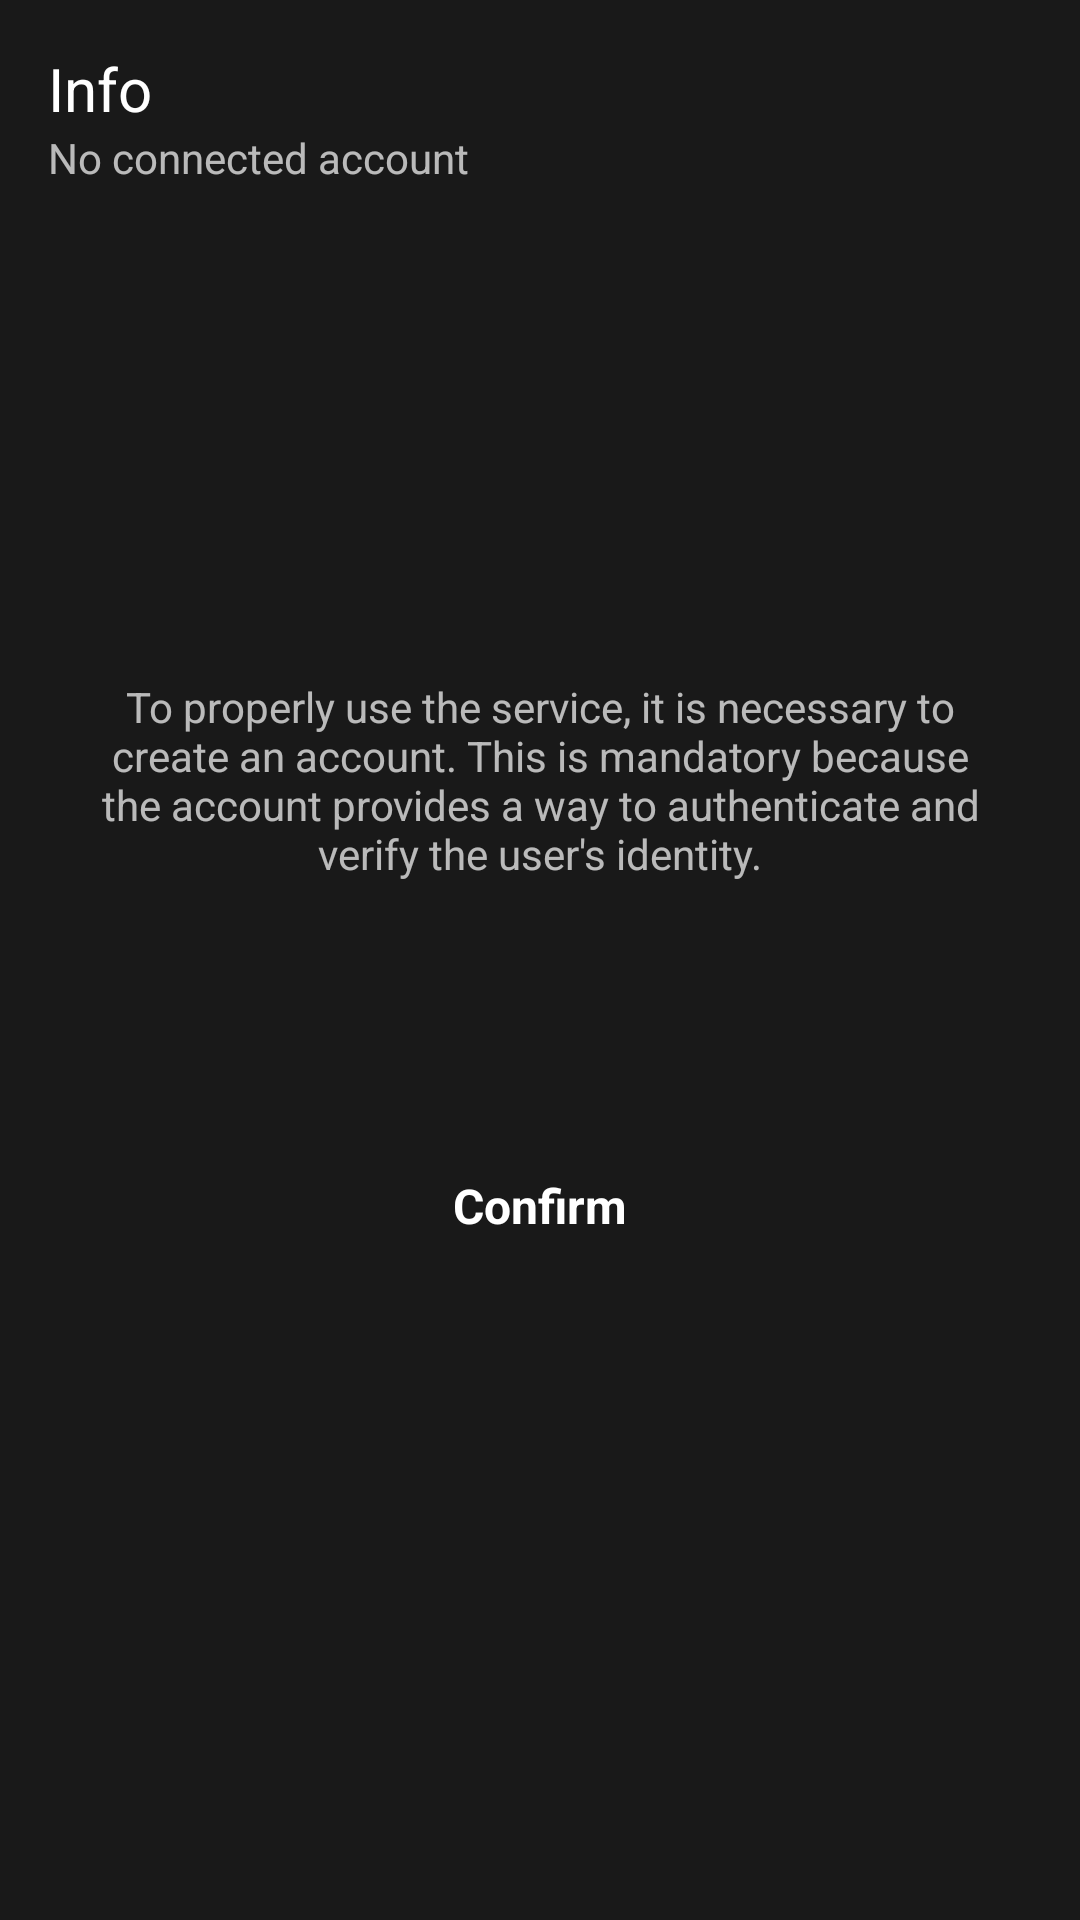

This screen was rendered from an Android layout file. Write that file and the resources it references.
<!-- AndroidManifest.xml: application theme Theme.PlateFinder -->
<!-- res/layout/sheet_info_user_not_registred.xml -->
<?xml version="1.0" encoding="utf-8"?>
<LinearLayout xmlns:android="http://schemas.android.com/apk/res/android"
    xmlns:app="http://schemas.android.com/apk/res-auto"
    xmlns:tools="http://schemas.android.com/tools"
    android:layout_width="match_parent"
    android:layout_height="wrap_content"
    android:background="@color/background"
    android:orientation="vertical"
    android:padding="16dp">

    <TextView
        android:id="@+id/title"
        style="@style/Header"
        android:layout_width="match_parent"
        android:layout_height="wrap_content"
        android:text="@string/info" />

    <TextView
        style="@style/Subheader"
        android:layout_width="match_parent"
        android:layout_height="wrap_content"
        android:text="@string/nessun_account_collegato" />


    <LinearLayout
        android:id="@+id/list"
        android:layout_width="match_parent"
        android:layout_height="300dp"
        android:layout_marginTop="8dp"
        android:gravity="center"
        android:orientation="vertical">

        <ImageView
            android:layout_width="64dp"
            android:layout_height="64dp"
            android:src="@drawable/baseline_no_accounts_24"
            app:tint="@color/light_yellow" />

        <TextView
            style="@style/Subheader"
            android:layout_width="match_parent"
            android:layout_height="wrap_content"
            android:layout_marginTop="16dp"
            android:paddingHorizontal="16dp"
            android:text="@string/nessun_account_disclaimer"
            android:textAlignment="center" />

    </LinearLayout>

    <TextView
        android:id="@+id/confirm"
        android:layout_width="match_parent"
        android:layout_height="48dp"
        android:layout_marginTop="8dp"
        android:gravity="center"
        android:text="@string/conferma"
        android:textColor="@color/white"
        android:textSize="16sp"
        android:textStyle="bold" />
</LinearLayout>
<!-- resources referenced by this layout -->
<resources>
  <color name="background">#191919</color>
  <color name="light_yellow">#F6D78B</color>
  <color name="white">#FFFFFFFF</color>
  <string name="conferma">Confirm</string>
  <string name="info">Info</string>
  <string name="nessun_account_collegato">No connected account</string>
  <string name="nessun_account_disclaimer">To properly use the service, it is necessary to create an account. This is mandatory because the account provides a way to authenticate and verify the user\'s identity.</string>
  <style name="Header">
          <item name="android:textSize">20sp</item>
          <item name="android:textColor">@color/white</item>
          <item name="android:textStyle">normal</item>
      </style>
  <style name="Subheader">
          <item name="android:textSize">14sp</item>
          <item name="android:textColor">@color/white_70</item>
          <item name="android:textStyle">normal</item>
      </style>
  <style name="Theme.PlateFinder" parent="Theme.MaterialComponents.Light.NoActionBar">
          
          <item name="colorPrimary">@color/background</item>
          <item name="colorPrimaryVariant">@color/secondary</item>
          <item name="colorOnPrimary">@color/white</item>
          
          <item name="colorSecondary">@color/secondary</item>
          <item name="colorSecondaryVariant">@color/secondary</item>
          <item name="colorOnSecondary">@color/white</item>
          
          <item name="android:statusBarColor">@color/status_bar</item>
          
      </style>
  <color name="white_70">#B3FFFFFF</color>
  <color name="secondary">#1e1f22</color>
  <color name="status_bar">#2e2e2e</color>
</resources>
